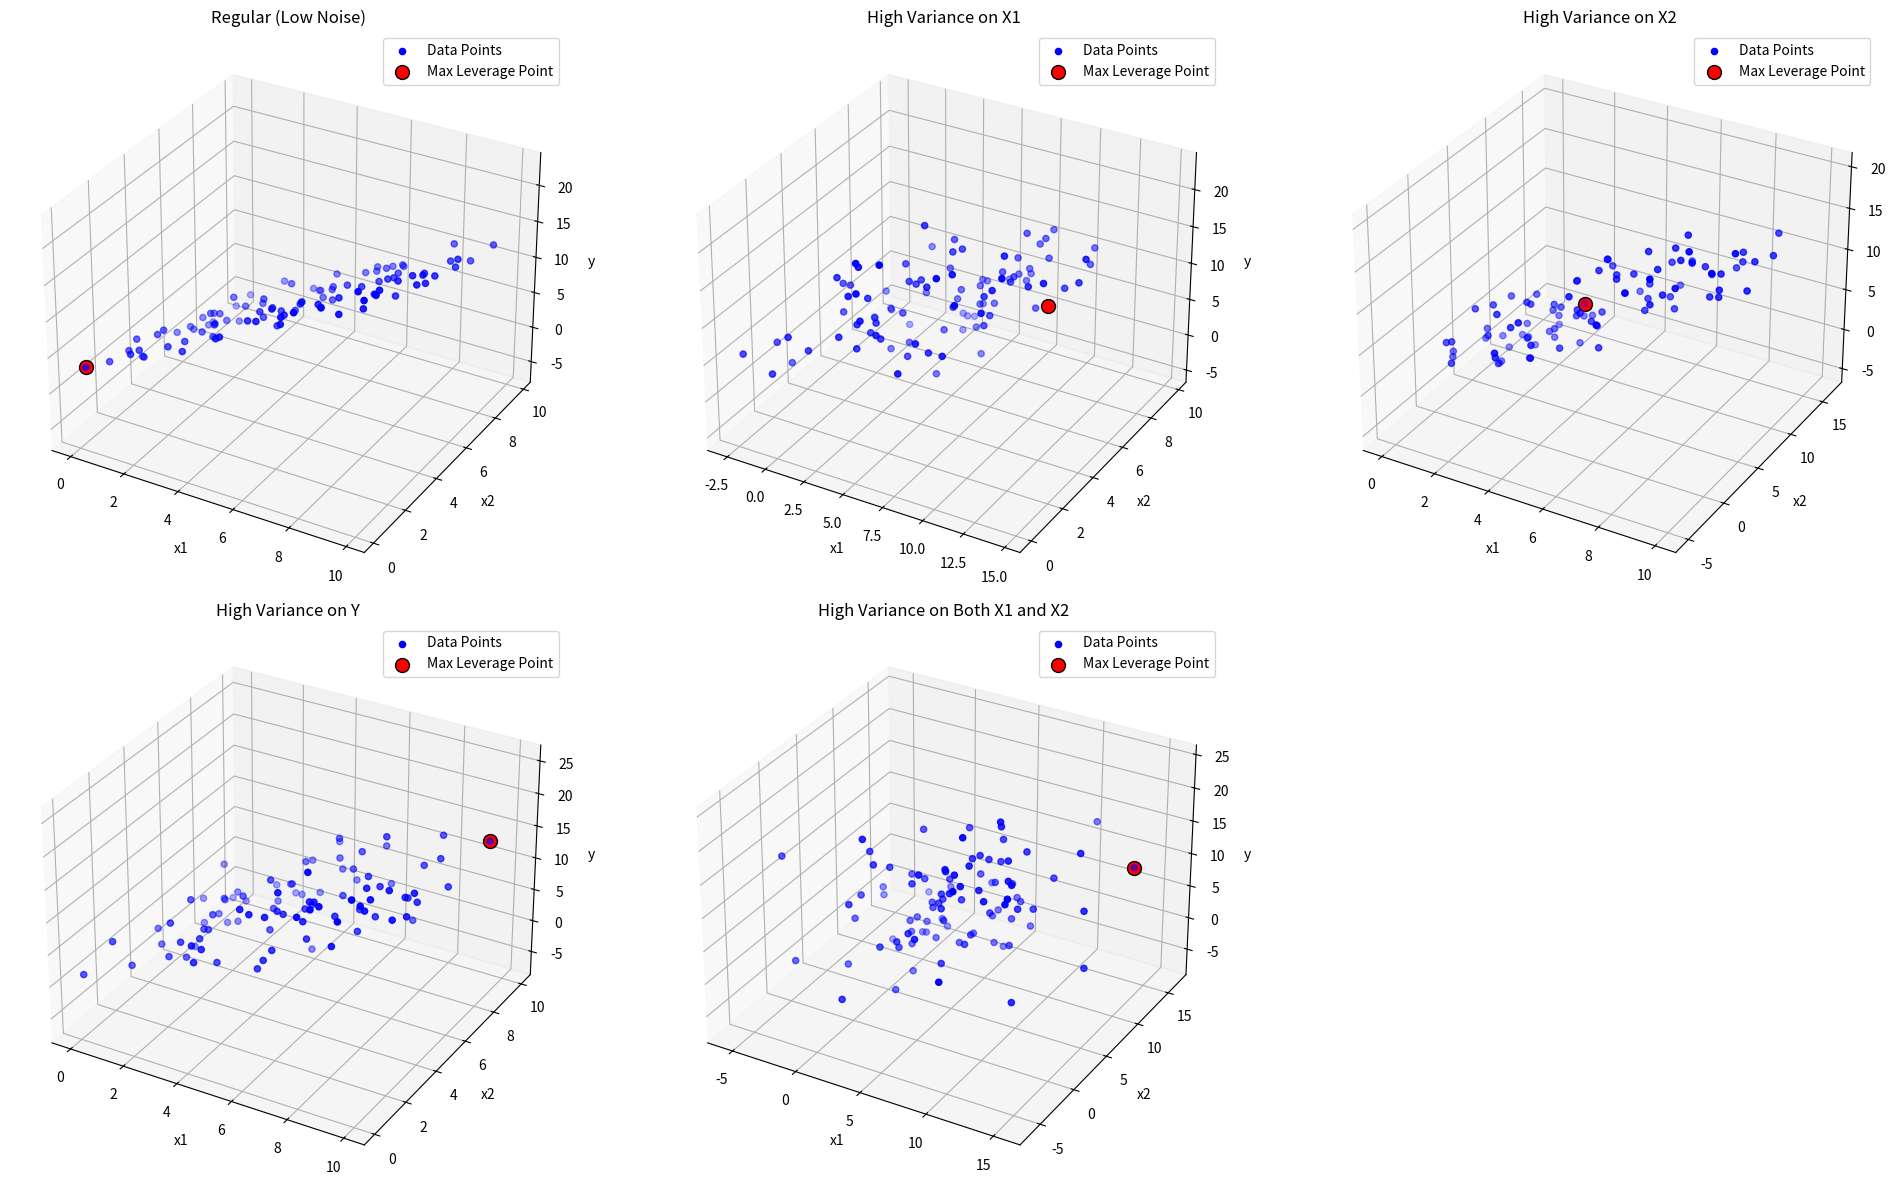

Write Python code to recreate this figure.
import numpy as np
import pandas as pd
import matplotlib.pyplot as plt
from mpl_toolkits.mplot3d import Axes3D


def generate_2d_leverage_scores(a, b, c, n_points, mean, std, variance_type="regular"):
    x1 = np.random.uniform(0, 10, n_points)
    x2 = np.random.uniform(0, 10, n_points)
    
    epsilon = np.random.normal(mean, np.sqrt(std), n_points)
    y = a * x1 + b * x2 + c + epsilon

    if variance_type == "high_variance_x1":
        x1 += np.random.normal(0, np.sqrt(std) * 3, n_points)
    elif variance_type == "high_variance_x2":
        x2 += np.random.normal(0, np.sqrt(std) * 3, n_points)
    elif variance_type == "high_variance_y":
        y += np.random.normal(0, np.sqrt(std) * 3, n_points)
    elif variance_type == "high_variance_both":
        x1 += np.random.normal(0, np.sqrt(std) * 3, n_points)
        x2 += np.random.normal(0, np.sqrt(std) * 3, n_points)
        y += np.random.normal(0, np.sqrt(std) * 3, n_points)
    
    X = np.column_stack((np.ones(n_points), x1, x2))
    
    U, S, Vh = np.linalg.svd(X, full_matrices=False)
    H = U @ U.T
    leverage_scores = np.diag(H)
    
    return pd.DataFrame({"x1": x1, "x2": x2, "y": y, "type": variance_type, "leverage": leverage_scores})


a, b, c = 2, -1, 3
n_points = 100
mean = 0
std = 1

regular_data = generate_2d_leverage_scores(a, b, c, n_points, mean, std, "regular")
high_variance_x1_data = generate_2d_leverage_scores(a, b, c, n_points, mean, std, "high_variance_x1")
high_variance_x2_data = generate_2d_leverage_scores(a, b, c, n_points, mean, std, "high_variance_x2")
high_variance_y_data = generate_2d_leverage_scores(a, b, c, n_points, mean, std, "high_variance_y")
high_variance_both_data = generate_2d_leverage_scores(a, b, c, n_points, mean, std, "high_variance_both")


fig = plt.figure(figsize=(20, 12))
variances = ["Regular (Low Noise)", "High Variance on X1", "High Variance on X2", "High Variance on Y", "High Variance on Both X1 and X2"]
datasets = [regular_data, high_variance_x1_data, high_variance_x2_data, high_variance_y_data, high_variance_both_data]


for i, (data, title) in enumerate(zip(datasets, variances), 1):
    ax = fig.add_subplot(2, 3, i, projection='3d')
    ax.scatter(data['x1'], data['x2'], data['y'], c='blue', label='Data Points')
    
    max_leverage_idx = data['leverage'].idxmax()
    ax.scatter(data.loc[max_leverage_idx, 'x1'], data.loc[max_leverage_idx, 'x2'], data.loc[max_leverage_idx, 'y'], 
               c='red', s=100, edgecolor='black', label='Max Leverage Point')
    
    ax.set_title(title)
    ax.set_xlabel('x1')
    ax.set_ylabel('x2')
    ax.set_zlabel('y')
    ax.legend()

plt.tight_layout()
plt.show()